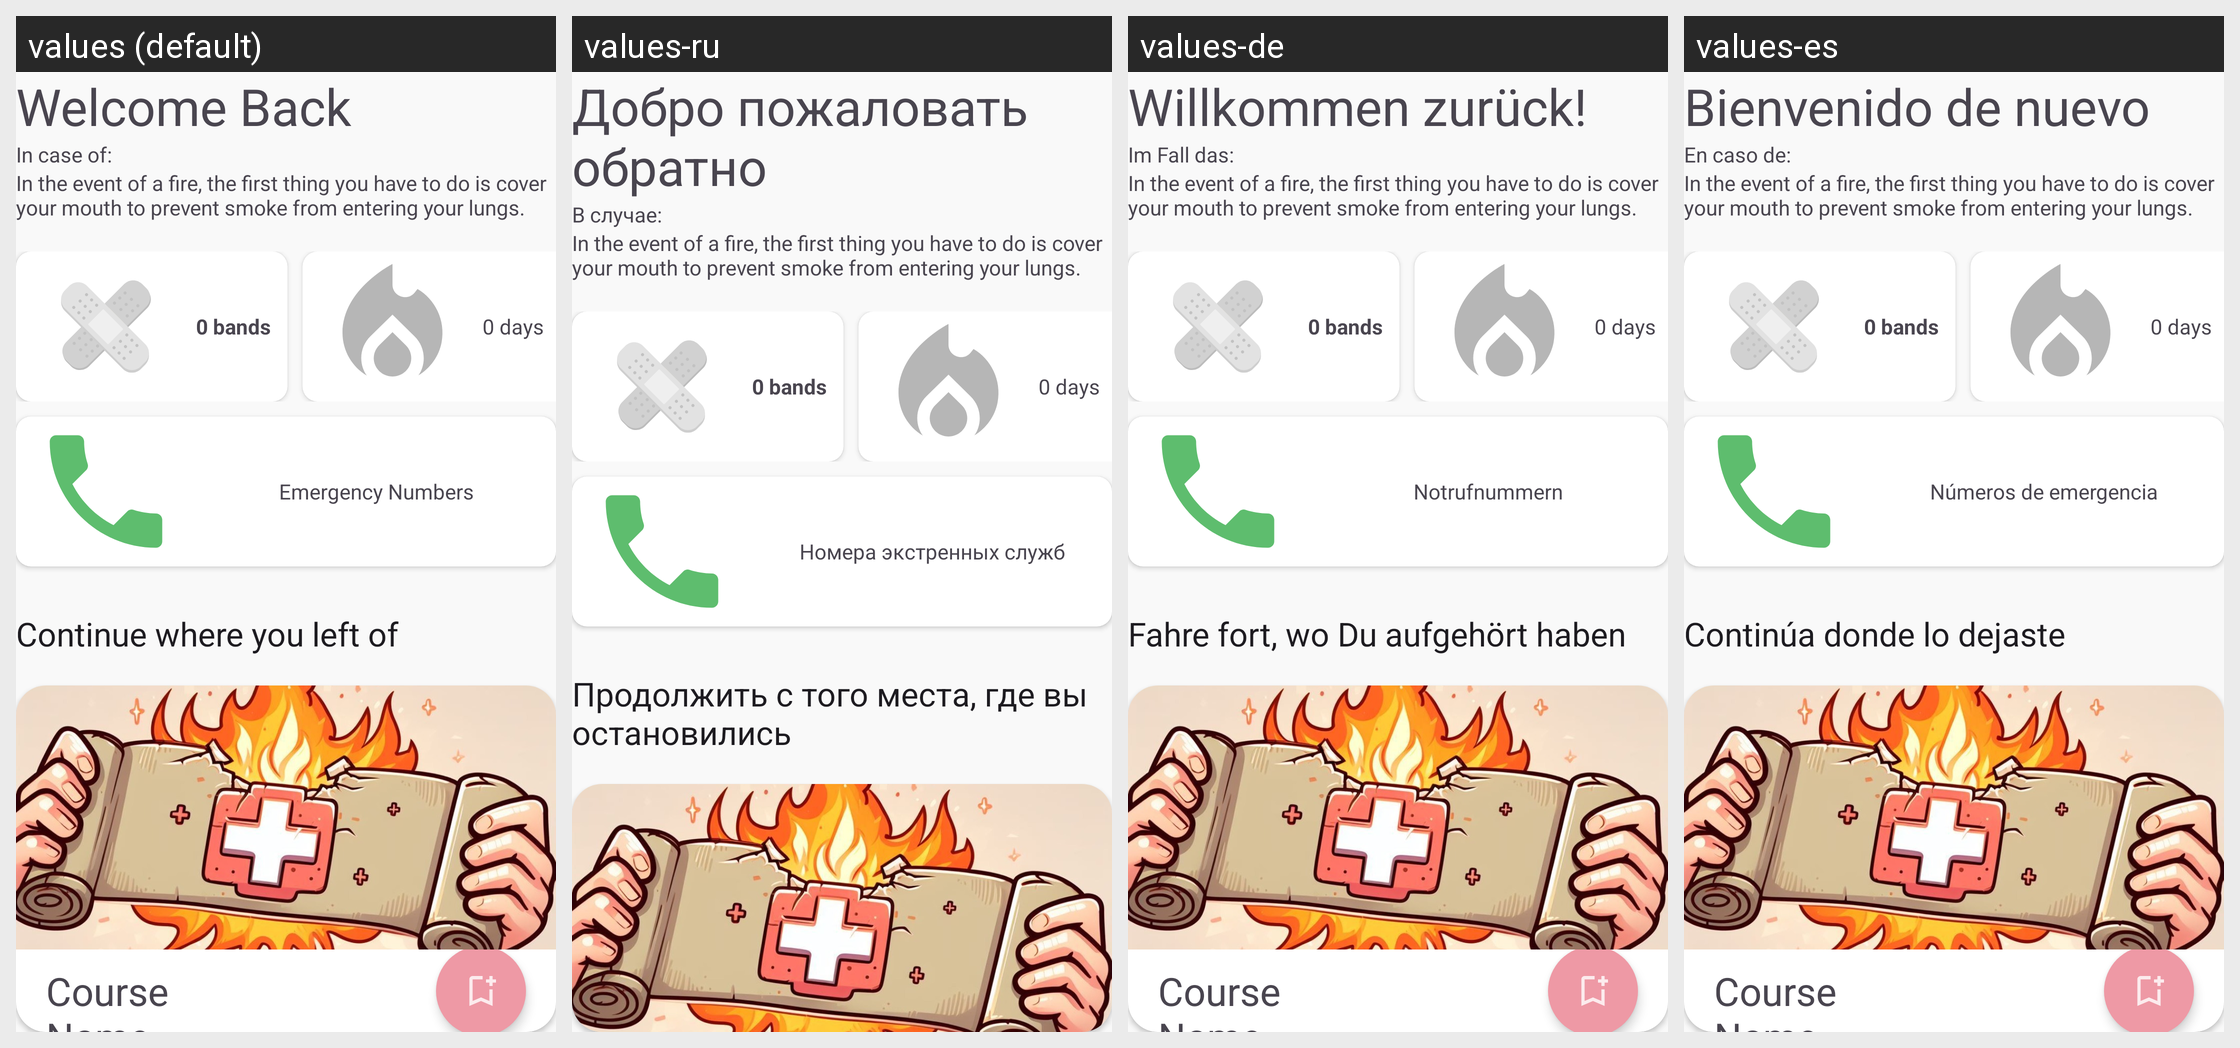

Locale-by-locale string values for the Android screen shown in this grid:
Android screen res/layout/fragment_home.xml rendered under 4 locales, left to right: values (default), values-ru, values-de, values-es. Device: Nexus 5 (rendered at 1080×1920; each locale shown at half size, 540×960, under a caption strip naming it); theme Theme.MyApplication.
Strings drawn on this screen, with the default value and each locale's value (text and hints the layout hard-codes, and strings that could not be matched under every locale, appear in the picture but are not listed):

textWelcome
  values: Welcome Back
  values-ru: Добро пожаловать обратно
  values-de: Willkommen zurück!
  values-es: Bienvenido de nuevo

in_case_of
  values: In case of:
  values-ru: В случае:
  values-de: Im Fall das:
  values-es: En caso de:

call_emergency_number
  values: Emergency Numbers
  values-ru: Номера экстренных служб
  values-de: Notrufnummern
  values-es: Números de emergencia

continue_where_you_left_of
  values: Continue where you left of
  values-ru: Продолжить с того места, где вы остановились
  values-de: Fahre fort, wo Du aufgehört haben
  values-es: Continúa donde lo dejaste
